Photos from the image-classification dataset "LeafDisease" in the GitHub repository ArticleCodeHub/DeepEMPR. Its 5 classes are: brown leaf spot, cercospora leaf spot, healthy leaf, leaf miner damage, rust disease.

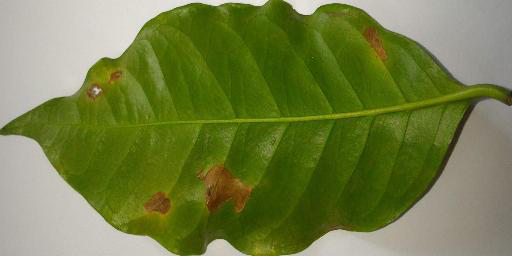
Label: leaf miner damage

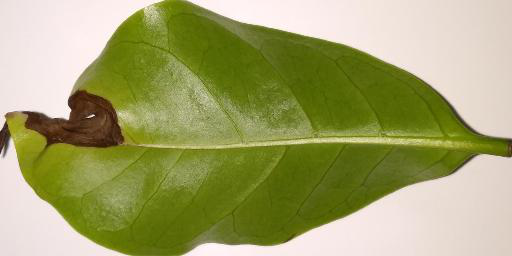
Label: brown leaf spot

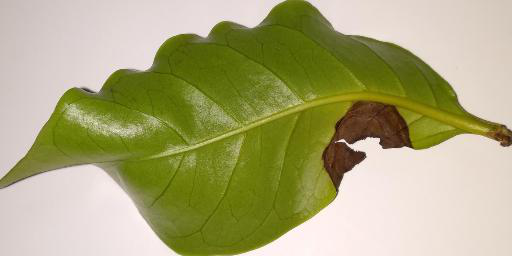
Label: brown leaf spot

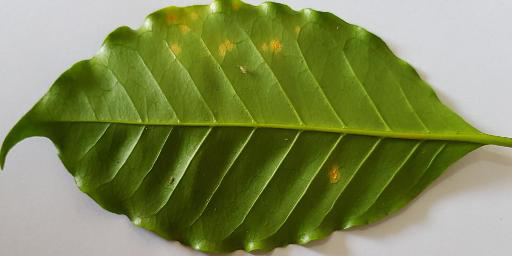
Label: rust disease

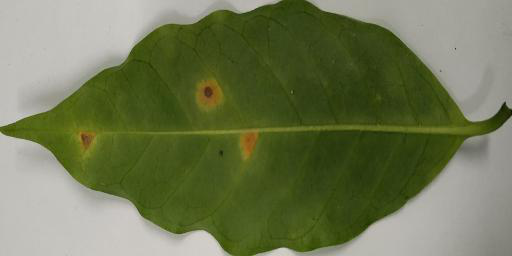
Label: rust disease

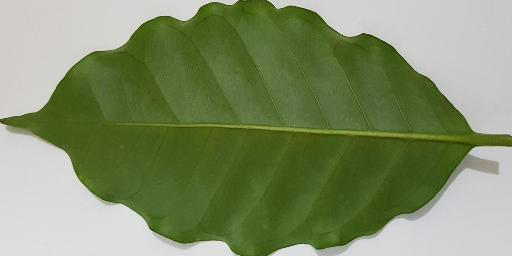
Label: healthy leaf
